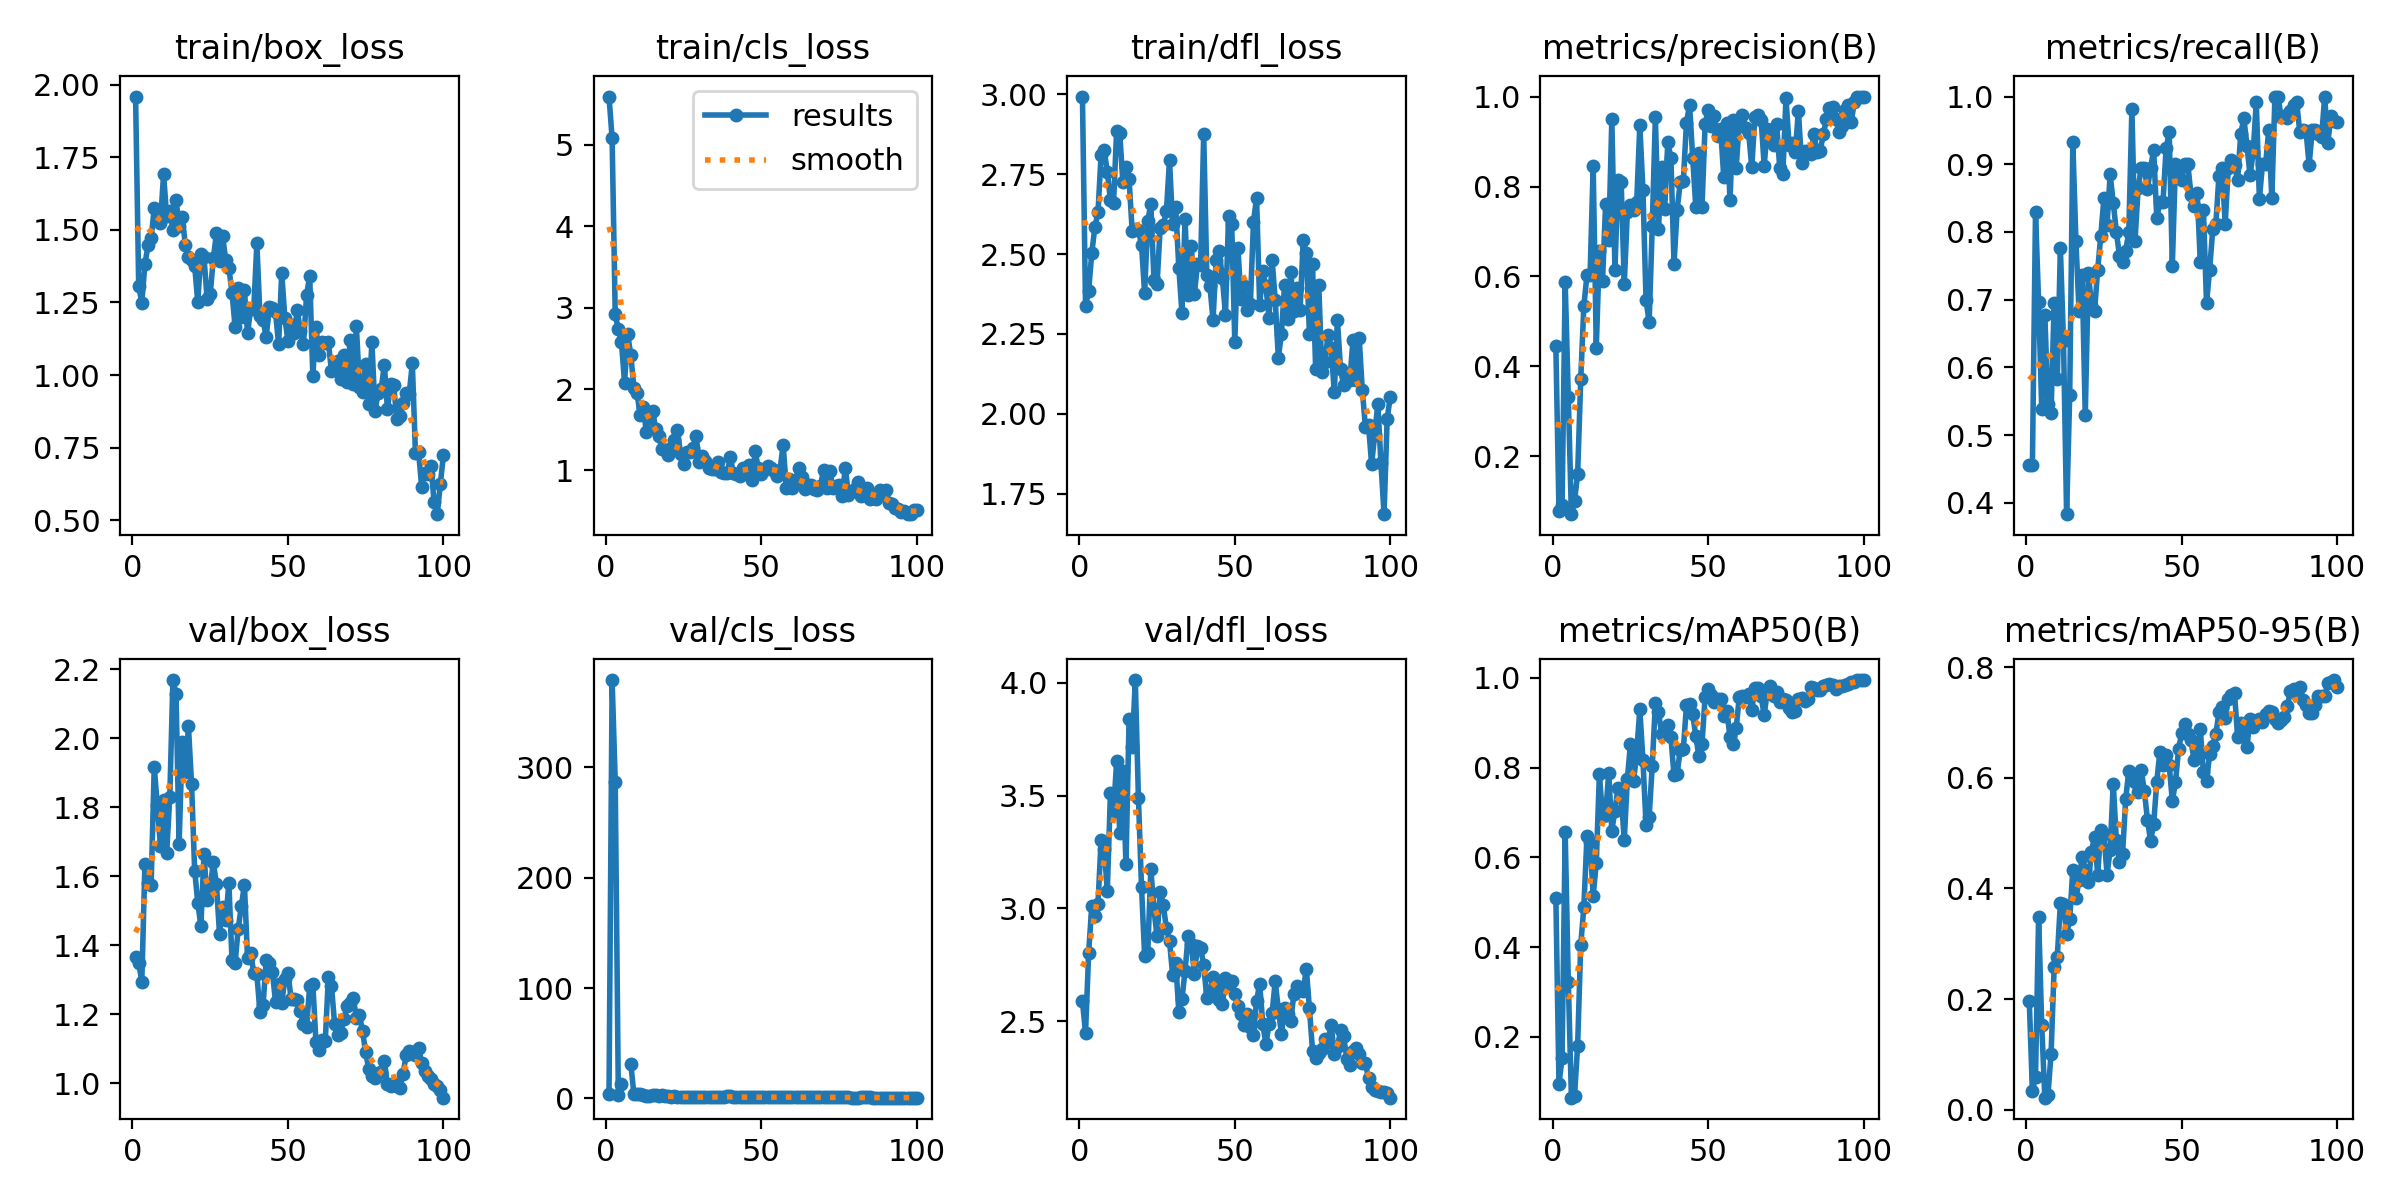

The data file committed next to this chart (first rows):
epoch, time, train/box_loss, train/cls_loss, train/dfl_loss, metrics/precision(B), metrics/recall(B), metrics/mAP50(B), metrics/mAP50-95(B), val/box_loss, val/cls_loss, val/dfl_loss, lr/pg0, lr/pg1, lr/pg2
1, 11.81, 1.96, 5.593, 2.993, 0.4458, 0.4556, 0.5101, 0.1961, 1.365, 4.061, 2.587, 0.00025, 0.00025, 0.00025
2, 22.99, 1.307, 5.079, 2.337, 0.07812, 0.4556, 0.09502, 0.03295, 1.35, 379.1, 2.448, 0.0005117, 0.0005117, 0.0005117
3, 39.57, 1.249, 2.917, 2.386, 0.09244, 0.8293, 0.1525, 0.05962, 1.295, 287, 2.803, 0.000768, 0.000768, 0.000768
4, 55.23, 1.382, 2.733, 2.502, 0.5875, 0.6963, 0.6557, 0.3484, 1.636, 3.033, 3.009, 0.001019, 0.001019, 0.001019
5, 70.5, 1.447, 2.573, 2.584, 0.3312, 0.5389, 0.3224, 0.1526, 1.58, 12.76, 2.966, 0.001265, 0.001265, 0.001265
6, 83.05, 1.472, 2.08, 2.63, 0.07169, 0.6778, 0.06422, 0.02165, 1.575, inf, 3.02, 0.001505, 0.001505, 0.001505
7, 94.82, 1.574, 2.671, 2.81, 0.1009, 0.5463, 0.06799, 0.02681, 1.917, inf, 3.302, 0.001568, 0.001568, 0.001568
8, 106.4, 1.57, 2.42, 2.825, 0.1605, 0.5333, 0.1802, 0.1004, 1.806, 31.37, 3.265, 0.001551, 0.001551, 0.001551
9, 118, 1.525, 2.017, 2.757, 0.3712, 0.6944, 0.4052, 0.2578, 1.687, 4.058, 3.079, 0.001535, 0.001535, 0.001535
10, 128.7, 1.692, 1.954, 2.669, 0.5351, 0.5833, 0.4884, 0.2762, 1.822, 3.91, 3.51, 0.001518, 0.001518, 0.001518
11, 139.4, 1.547, 1.683, 2.658, 0.6023, 0.7758, 0.6465, 0.373, 1.668, 3.915, 3.428, 0.001502, 0.001502, 0.001502
12, 151.1, 1.567, 1.777, 2.886, 0.6026, 0.6389, 0.6345, 0.3725, 1.831, 3.246, 3.653, 0.001485, 0.001485, 0.001485
13, 165.2, 1.501, 1.473, 2.879, 0.8451, 0.3833, 0.5143, 0.3174, 2.169, 2.257, 3.333, 0.001469, 0.001469, 0.001469
14, 183.4, 1.604, 1.639, 2.724, 0.4419, 0.5596, 0.5871, 0.3444, 2.128, 1.975, 3.609, 0.001452, 0.001452, 0.001452
15, 200.2, 1.513, 1.733, 2.773, 0.656, 0.933, 0.7852, 0.434, 1.695, 3.044, 3.195, 0.001436, 0.001436, 0.001436
16, 213.6, 1.543, 1.514, 2.735, 0.59, 0.786, 0.6926, 0.382, 1.99, 3.064, 3.84, 0.001419, 0.001419, 0.001419
17, 229.5, 1.448, 1.422, 2.571, 0.7603, 0.6833, 0.6941, 0.4147, 1.902, 1.918, 3.714, 0.001403, 0.001403, 0.001403
18, 241.6, 1.406, 1.269, 2.577, 0.6804, 0.7367, 0.7889, 0.4568, 2.034, 2.765, 4.013, 0.001386, 0.001386, 0.001386
19, 252.6, 1.395, 1.254, 2.576, 0.9502, 0.5291, 0.6592, 0.433, 1.867, 1.829, 3.491, 0.00137, 0.00137, 0.00137
20, 263.3, 1.377, 1.195, 2.528, 0.6154, 0.7389, 0.7042, 0.411, 1.617, 2.339, 3.096, 0.001353, 0.001353, 0.001353
21, 274.1, 1.251, 1.281, 2.378, 0.8156, 0.6928, 0.7548, 0.4669, 1.523, 1.472, 2.789, 0.001337, 0.001337, 0.001337
22, 287.3, 1.418, 1.374, 2.603, 0.81, 0.6837, 0.7347, 0.4939, 1.456, 1.877, 2.802, 0.00132, 0.00132, 0.00132
23, 305, 1.406, 1.498, 2.658, 0.5832, 0.7444, 0.6388, 0.4249, 1.665, 1.634, 3.174, 0.001304, 0.001304, 0.001304
24, 315.7, 1.262, 1.206, 2.419, 0.7444, 0.7944, 0.7751, 0.5063, 1.531, 1.377, 2.995, 0.001287, 0.001287, 0.001287
25, 326.6, 1.279, 1.083, 2.406, 0.7579, 0.85, 0.8531, 0.499, 1.566, 1.218, 2.875, 0.001271, 0.001271, 0.001271
26, 337.2, 1.402, 1.224, 2.583, 0.7472, 0.8098, 0.7693, 0.4252, 1.641, 1.197, 3.074, 0.001254, 0.001254, 0.001254
27, 347.8, 1.488, 1.228, 2.591, 0.7656, 0.8852, 0.8342, 0.4692, 1.578, 1.164, 3.014, 0.001238, 0.001238, 0.001238
28, 358.6, 1.393, 1.274, 2.633, 0.9366, 0.8435, 0.9296, 0.5898, 1.432, 1.044, 2.913, 0.001221, 0.001221, 0.001221
29, 369.7, 1.478, 1.42, 2.794, 0.7925, 0.8, 0.8169, 0.4876, 1.512, 1.25, 2.855, 0.001205, 0.001205, 0.001205
30, 380.6, 1.396, 1.099, 2.593, 0.5481, 0.7653, 0.673, 0.4475, 1.473, 1.191, 2.705, 0.001188, 0.001188, 0.001188
31, 391.4, 1.37, 1.172, 2.646, 0.4986, 0.7559, 0.6901, 0.4627, 1.581, 1.469, 2.759, 0.001172, 0.001172, 0.001172
32, 402.2, 1.284, 1.122, 2.456, 0.7121, 0.7726, 0.8045, 0.5612, 1.359, 1.277, 2.541, 0.001155, 0.001155, 0.001155
33, 412.8, 1.166, 1.027, 2.316, 0.9544, 0.7996, 0.9433, 0.6132, 1.349, 1.001, 2.598, 0.001139, 0.001139, 0.001139
34, 423.7, 1.3, 1.016, 2.608, 0.7053, 0.9818, 0.9237, 0.605, 1.448, 1.035, 2.721, 0.001122, 0.001122, 0.001122
35, 434.3, 1.198, 1.016, 2.372, 0.8425, 0.7862, 0.8756, 0.5926, 1.513, 1.506, 2.878, 0.001106, 0.001106, 0.001106
36, 445, 1.293, 1.106, 2.526, 0.7505, 0.8646, 0.8753, 0.5747, 1.576, 1.145, 2.842, 0.001089, 0.001089, 0.001089
37, 455.7, 1.143, 0.9797, 2.374, 0.8986, 0.8944, 0.8938, 0.6136, 1.363, 1.081, 2.709, 0.001073, 0.001073, 0.001073
38, 466.6, 1.228, 0.9665, 2.469, 0.8631, 0.8944, 0.8681, 0.577, 1.377, 1.381, 2.832, 0.001056, 0.001056, 0.001056
39, 477.3, 1.226, 0.9699, 2.466, 0.6278, 0.8635, 0.7828, 0.5243, 1.321, 1.953, 2.826, 0.00104, 0.00104, 0.00104
40, 487.9, 1.454, 1.16, 2.876, 0.748, 0.8944, 0.7861, 0.4863, 1.317, 2.094, 2.747, 0.001023, 0.001023, 0.001023
41, 498.6, 1.202, 0.9664, 2.434, 0.8103, 0.9211, 0.8399, 0.5165, 1.206, 1.309, 2.603, 0.001007, 0.001007, 0.001007
42, 509.3, 1.188, 0.9595, 2.398, 0.8133, 0.8206, 0.8409, 0.5932, 1.227, 1.195, 2.633, 0.0009904, 0.0009904, 0.0009904
43, 520, 1.132, 0.9266, 2.294, 0.9412, 0.8444, 0.9387, 0.6473, 1.358, 1.06, 2.695, 0.0009739, 0.0009739, 0.0009739
44, 530.9, 1.233, 1.029, 2.483, 0.9819, 0.8444, 0.941, 0.6224, 1.347, 1.032, 2.652, 0.0009574, 0.0009574, 0.0009574
45, 541.7, 1.23, 0.9929, 2.509, 0.8642, 0.9235, 0.9194, 0.6422, 1.324, 1.013, 2.593, 0.0009409, 0.0009409, 0.0009409
46, 552.3, 1.216, 1.066, 2.425, 0.7548, 0.9469, 0.8699, 0.6233, 1.235, 0.9907, 2.574, 0.0009244, 0.0009244, 0.0009244
47, 563, 1.106, 0.8844, 2.31, 0.8748, 0.75, 0.8256, 0.5577, 1.288, 1.096, 2.69, 0.0009078, 0.0009078, 0.0009078
48, 573.7, 1.353, 1.235, 2.619, 0.7537, 0.9, 0.8531, 0.5917, 1.233, 1.195, 2.66, 0.0008913, 0.0008913, 0.0008913
49, 584.4, 1.197, 1.031, 2.593, 0.9386, 0.8943, 0.9573, 0.6515, 1.302, 1.151, 2.678, 0.0008748, 0.0008748, 0.0008748
50, 595.2, 1.118, 0.9599, 2.226, 0.9703, 0.8774, 0.9757, 0.6815, 1.321, 0.9885, 2.62, 0.0008583, 0.0008583, 0.0008583
51, 606.1, 1.174, 1.001, 2.517, 0.9335, 0.9, 0.9617, 0.6978, 1.246, 0.9498, 2.565, 0.0008418, 0.0008418, 0.0008418
52, 616.9, 1.146, 1.051, 2.36, 0.9563, 0.9, 0.9453, 0.6796, 1.245, 0.9631, 2.533, 0.0008253, 0.0008253, 0.0008253
53, 627.7, 1.223, 1.035, 2.401, 0.9115, 0.855, 0.9533, 0.6679, 1.242, 1.077, 2.483, 0.0008088, 0.0008088, 0.0008088
54, 638.4, 1.151, 0.9935, 2.324, 0.9284, 0.8389, 0.9532, 0.6318, 1.211, 1.275, 2.532, 0.0007923, 0.0007923, 0.0007923
55, 649.1, 1.107, 0.9262, 2.342, 0.8202, 0.8581, 0.9143, 0.6519, 1.171, 1.351, 2.476, 0.0007758, 0.0007758, 0.0007758
56, 659.8, 1.276, 1.007, 2.6, 0.9402, 0.755, 0.9256, 0.6876, 1.165, 1.148, 2.439, 0.0007593, 0.0007593, 0.0007593
57, 670.4, 1.342, 1.317, 2.676, 0.7692, 0.833, 0.8671, 0.6098, 1.282, 1.261, 2.589, 0.0007428, 0.0007428, 0.0007428
58, 681, 0.998, 0.789, 2.34, 0.9473, 0.6944, 0.8527, 0.5938, 1.289, 1.302, 2.665, 0.0007263, 0.0007263, 0.0007263
59, 691.7, 1.165, 0.8981, 2.448, 0.8423, 0.7444, 0.8877, 0.6432, 1.12, 1.194, 2.487, 0.0007098, 0.0007098, 0.0007098
60, 702.5, 1.07, 0.7846, 2.399, 0.9458, 0.8037, 0.9583, 0.6577, 1.096, 1.168, 2.396, 0.0006933, 0.0006933, 0.0006933
... 40 more rows
